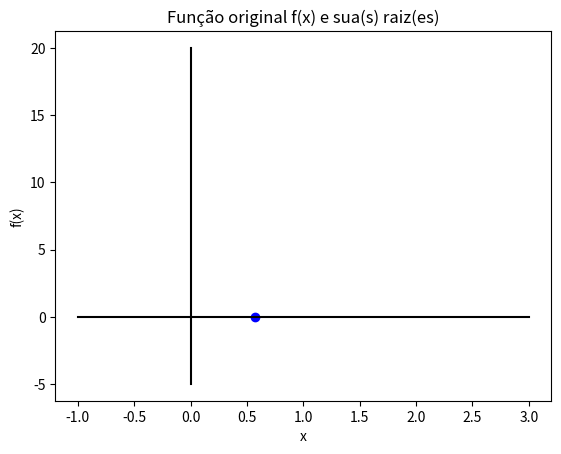

This figure's Python source:
# Bibliotecas utilizadas

import matplotlib.pyplot as plt
import numpy as np

# Espaço para armazenar os valores iniciais do problema

# f(x) = e^{-x} - x
def funcao(x):
	return np.pow(np.e, -x) - x

# Isolando -x, temos a funcao iteração e^{-x}
def funcao_iteracao(x):
	return np.pow(np.e, -x)

def derivada_funcao_iteracao(x):
	return -1 * np.pow(np.e, -x)

aproximacao_inicial = 2
criterio_parada = 0.00001
intervalo_confianca = 0.000001

raizes = [[], []]

contador_maximo = 200

# Primeira iteracao
atual = funcao_iteracao(aproximacao_inicial)
auxiliar = atual
derivada = derivada_funcao_iteracao(aproximacao_inicial)


# Utiliza-se o critério de parada e o contador máximo como mecanismos de se obter
# um resultado satisfatório para parar de procurar a raiz

while(auxiliar > criterio_parada and contador_maximo > 0):
	atual = funcao_iteracao(atual)

	# Encontrado divergencia na função
	if (derivada > 1 or derivada < -1):
		print("Divergente")
		break

	# Encontrado intervalo de confianca para convergencia
	if (np.abs(atual - auxiliar) < intervalo_confianca):
		raizes[0].append(atual)
		raizes[1].append(funcao(atual))
		break

	auxiliar = atual
	derivada = derivada_funcao_iteracao(auxiliar)

	contador_maximo -= 1


print(f"{len(raizes[0])} pontos achados:")
print(raizes)

plt.plot(raizes[0], raizes[1], color='blue', marker='o') # Pontos das Raízes
plt.plot((-1, 3), (0, 0), color='black') # Reta do eixo X
plt.plot((0, 0), (-5, 20), color='black') # Reta do eixo Y
# plt.plot(tuple(retas[0]), tuple(retas[1]), color='green') # Reta do eixo Y
# plt.plot(valores, pontos, color='red') # Função original

plt.title("Função original f(x) e sua(s) raiz(es)")
plt.xlabel("x")
plt.ylabel("f(x)")

plt.show()